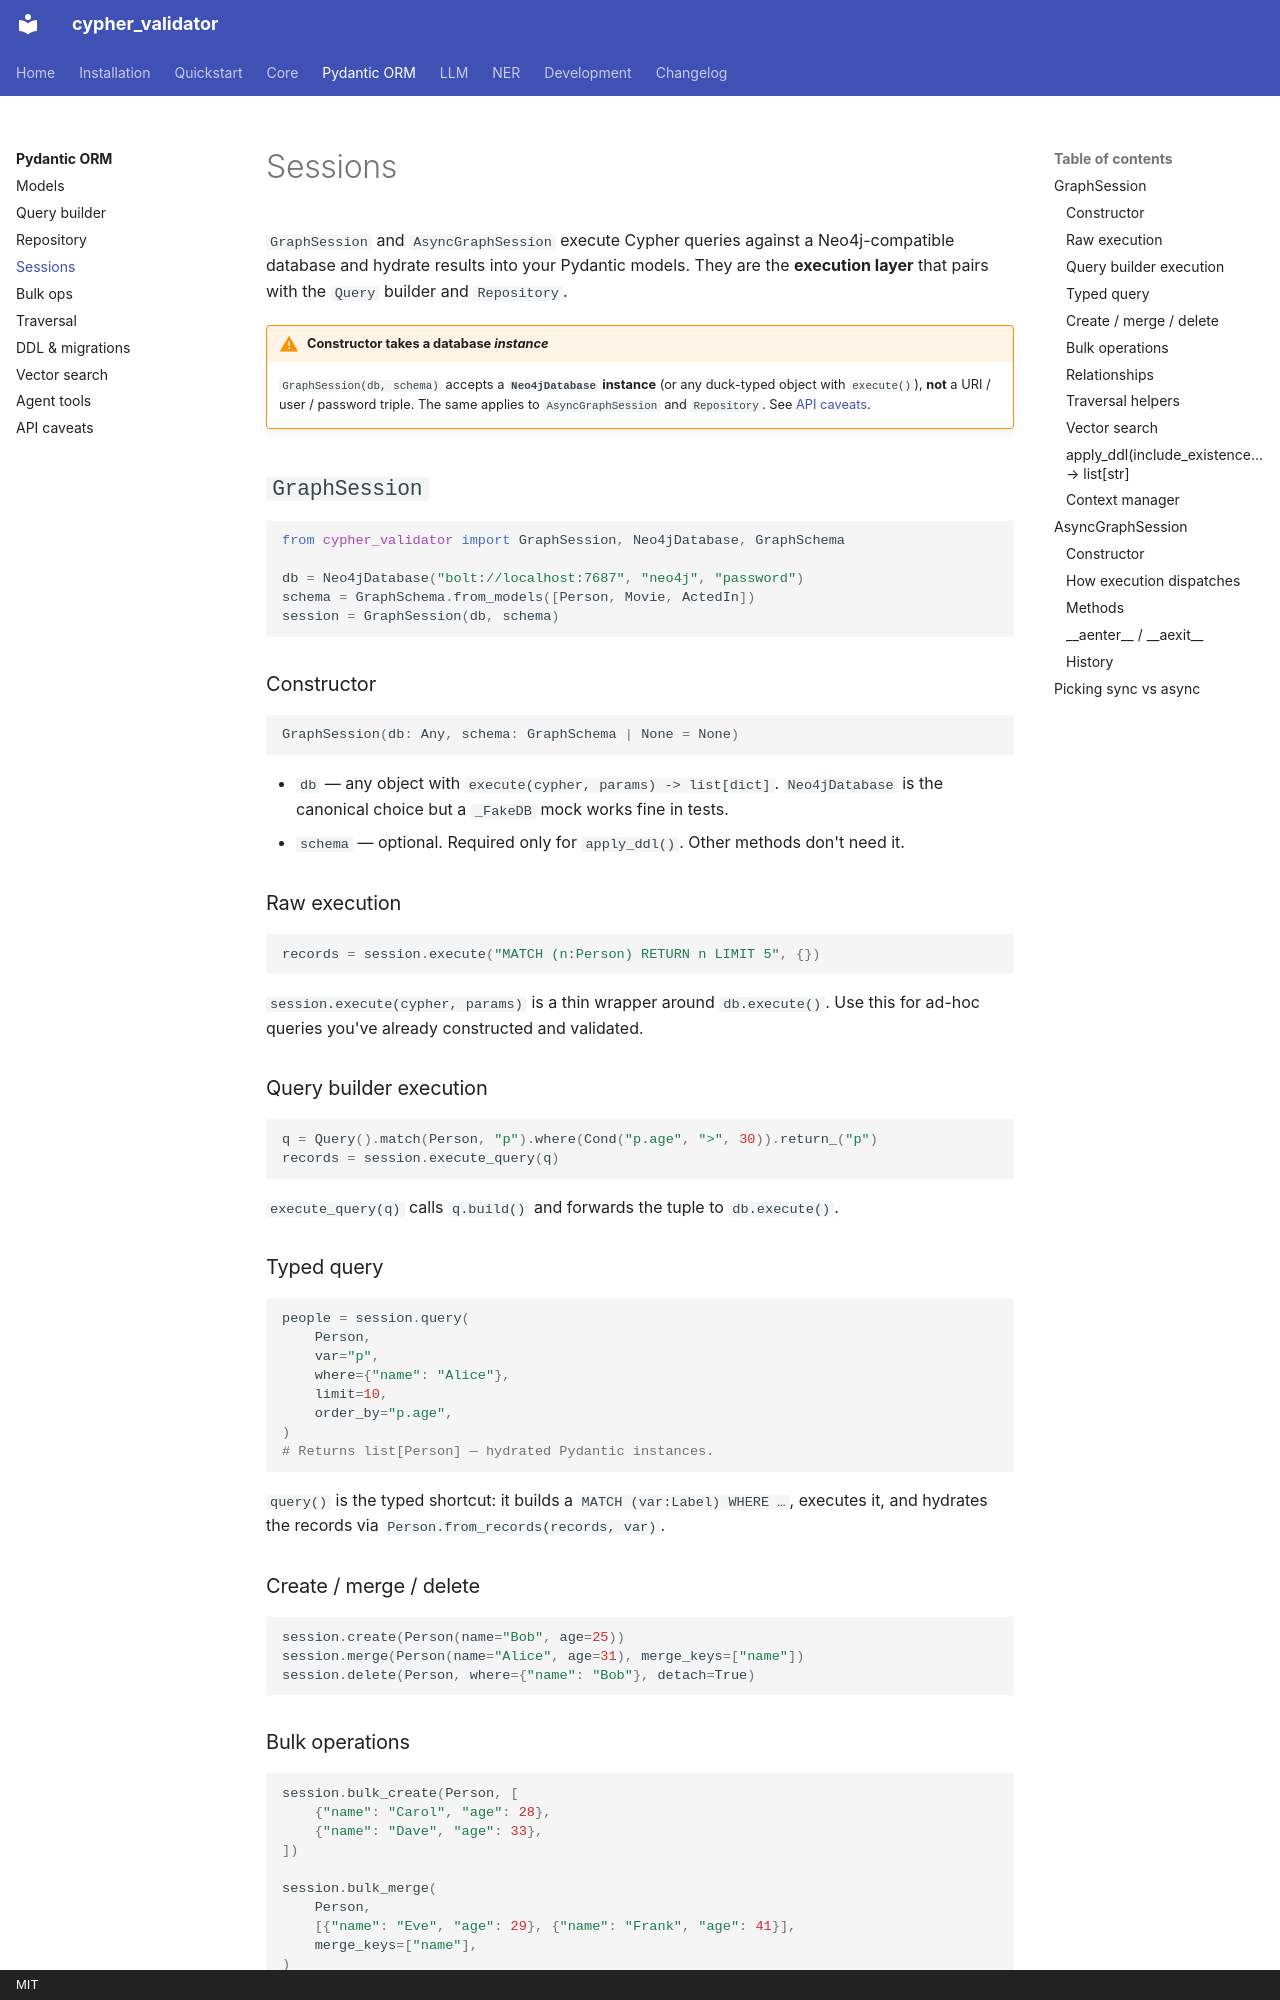

repository: plutonium-guy/cypher_validator · page: orm/sessions/index.html · generator: mkdocs · copyright: MIT

# Sessions

`GraphSession` and `AsyncGraphSession` execute Cypher queries against a Neo4j-compatible
database and hydrate results into your Pydantic models. They are the **execution layer**
that pairs with the `Query` builder and `Repository`.

!!! warning "Constructor takes a database *instance*"
    `GraphSession(db, schema)` accepts a **`Neo4jDatabase` instance** (or any duck-typed
    object with `execute()`), **not** a URI / user / password triple. The same applies to
    `AsyncGraphSession` and `Repository`. See [API caveats](caveats.md).

## `GraphSession`

```python
from cypher_validator import GraphSession, Neo4jDatabase, GraphSchema

db = Neo4jDatabase("bolt://localhost:7687", "neo4j", "password")
schema = GraphSchema.from_models([Person, Movie, ActedIn])
session = GraphSession(db, schema)
```

### Constructor

```python
GraphSession(db: Any, schema: GraphSchema | None = None)
```

- `db` — any object with `execute(cypher, params) -> list[dict]`. `Neo4jDatabase` is the
  canonical choice but a `_FakeDB` mock works fine in tests.
- `schema` — optional. Required only for `apply_ddl()`. Other methods don't need it.

### Raw execution

```python
records = session.execute("MATCH (n:Person) RETURN n LIMIT 5", {})
```

`session.execute(cypher, params)` is a thin wrapper around `db.execute()`. Use this for
ad-hoc queries you've already constructed and validated.

### Query builder execution

```python
q = Query().match(Person, "p").where(Cond("p.age", ">", 30)).return_("p")
records = session.execute_query(q)
```

`execute_query(q)` calls `q.build()` and forwards the tuple to `db.execute()`.

### Typed query

```python
people = session.query(
    Person,
    var="p",
    where={"name": "Alice"},
    limit=10,
    order_by="p.age",
)
# Returns list[Person] — hydrated Pydantic instances.
```

`query()` is the typed shortcut: it builds a `MATCH (var:Label) WHERE …`, executes it,
and hydrates the records via `Person.from_records(records, var)`.

### Create / merge / delete

```python
session.create(Person(name="Bob", age=25))
session.merge(Person(name="Alice", age=31), merge_keys=["name"])
session.delete(Person, where={"name": "Bob"}, detach=True)
```

### Bulk operations

```python
session.bulk_create(Person, [
    {"name": "Carol", "age": 28},
    {"name": "Dave", "age": 33},
])

session.bulk_merge(
    Person,
    [{"name": "Eve", "age": 29}, {"name": "Frank", "age": 41}],
    merge_keys=["name"],
)
```

These delegate to [`BulkOps`](bulk.md) under the hood — single round-trip UNWIND queries.
